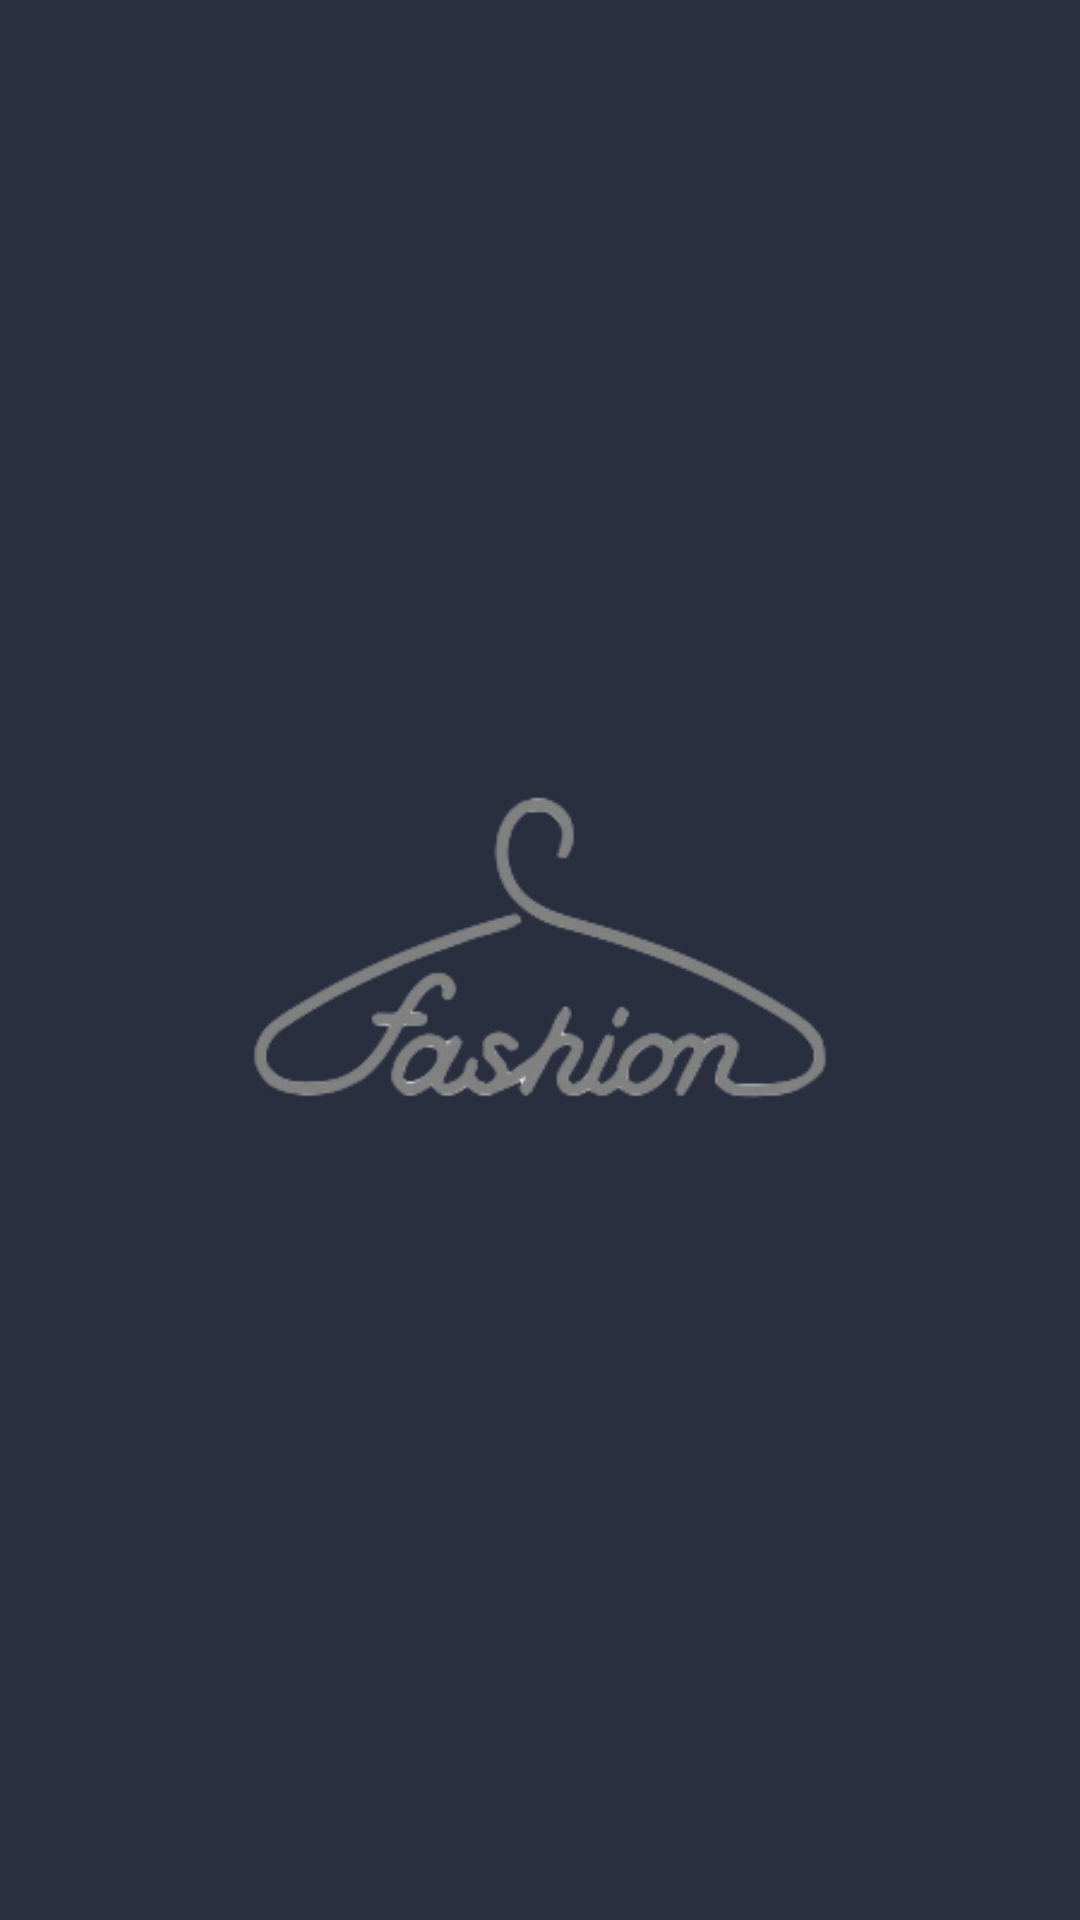

Android layout source for this screen:
<!-- AndroidManifest.xml: application theme Theme.HCIProject -->
<!-- res/layout/activity_splash.xml -->
<?xml version="1.0" encoding="utf-8"?>
<androidx.constraintlayout.widget.ConstraintLayout xmlns:android="http://schemas.android.com/apk/res/android"
    xmlns:app="http://schemas.android.com/apk/res-auto"
    xmlns:tools="http://schemas.android.com/tools"
    android:layout_width="match_parent"
    android:layout_height="match_parent"
    android:background="?attr/colorPrimary"
    tools:context=".activities.SplashActivity">


    <ImageView
        android:id="@+id/imageView"
        android:layout_width="0dp"
        android:layout_height="0dp"
        app:layout_constraintBottom_toBottomOf="parent"
        app:layout_constraintEnd_toEndOf="parent"
        app:layout_constraintHorizontal_bias="0.0"
        app:layout_constraintStart_toStartOf="parent"
        app:layout_constraintTop_toTopOf="parent"
        app:layout_constraintVertical_bias="0.498"
        app:layout_constraintVertical_chainStyle="packed"
        app:srcCompat="@drawable/fashion_white" />


</androidx.constraintlayout.widget.ConstraintLayout>
<!-- resources referenced by this layout -->
<resources>
  <!-- drawable fashion_white: png bitmap (drawable-v24, 21215 bytes) -->
  <style name="Theme.HCIProject" parent="Theme.MaterialComponents.DayNight.DarkActionBar">
          
          <item name="colorPrimary">@color/main</item>
          <item name="colorPrimaryVariant">@color/main</item>
          <item name="colorOnPrimary">@color/white</item>
          
          <item name="colorSecondary">@color/teal_200</item>
          <item name="colorSecondaryVariant">@color/teal_700</item>
          <item name="colorOnSecondary">@color/black</item>
          
          <item name="android:statusBarColor" tools:targetApi="l">?attr/colorPrimaryVariant</item>
          
      </style>
  <color name="main">#292F3F</color>
  <color name="white">#FFFFFFFF</color>
  <color name="teal_200">#FF03DAC5</color>
  <color name="teal_700">#FF018786</color>
  <color name="black">#FF000000</color>
</resources>
